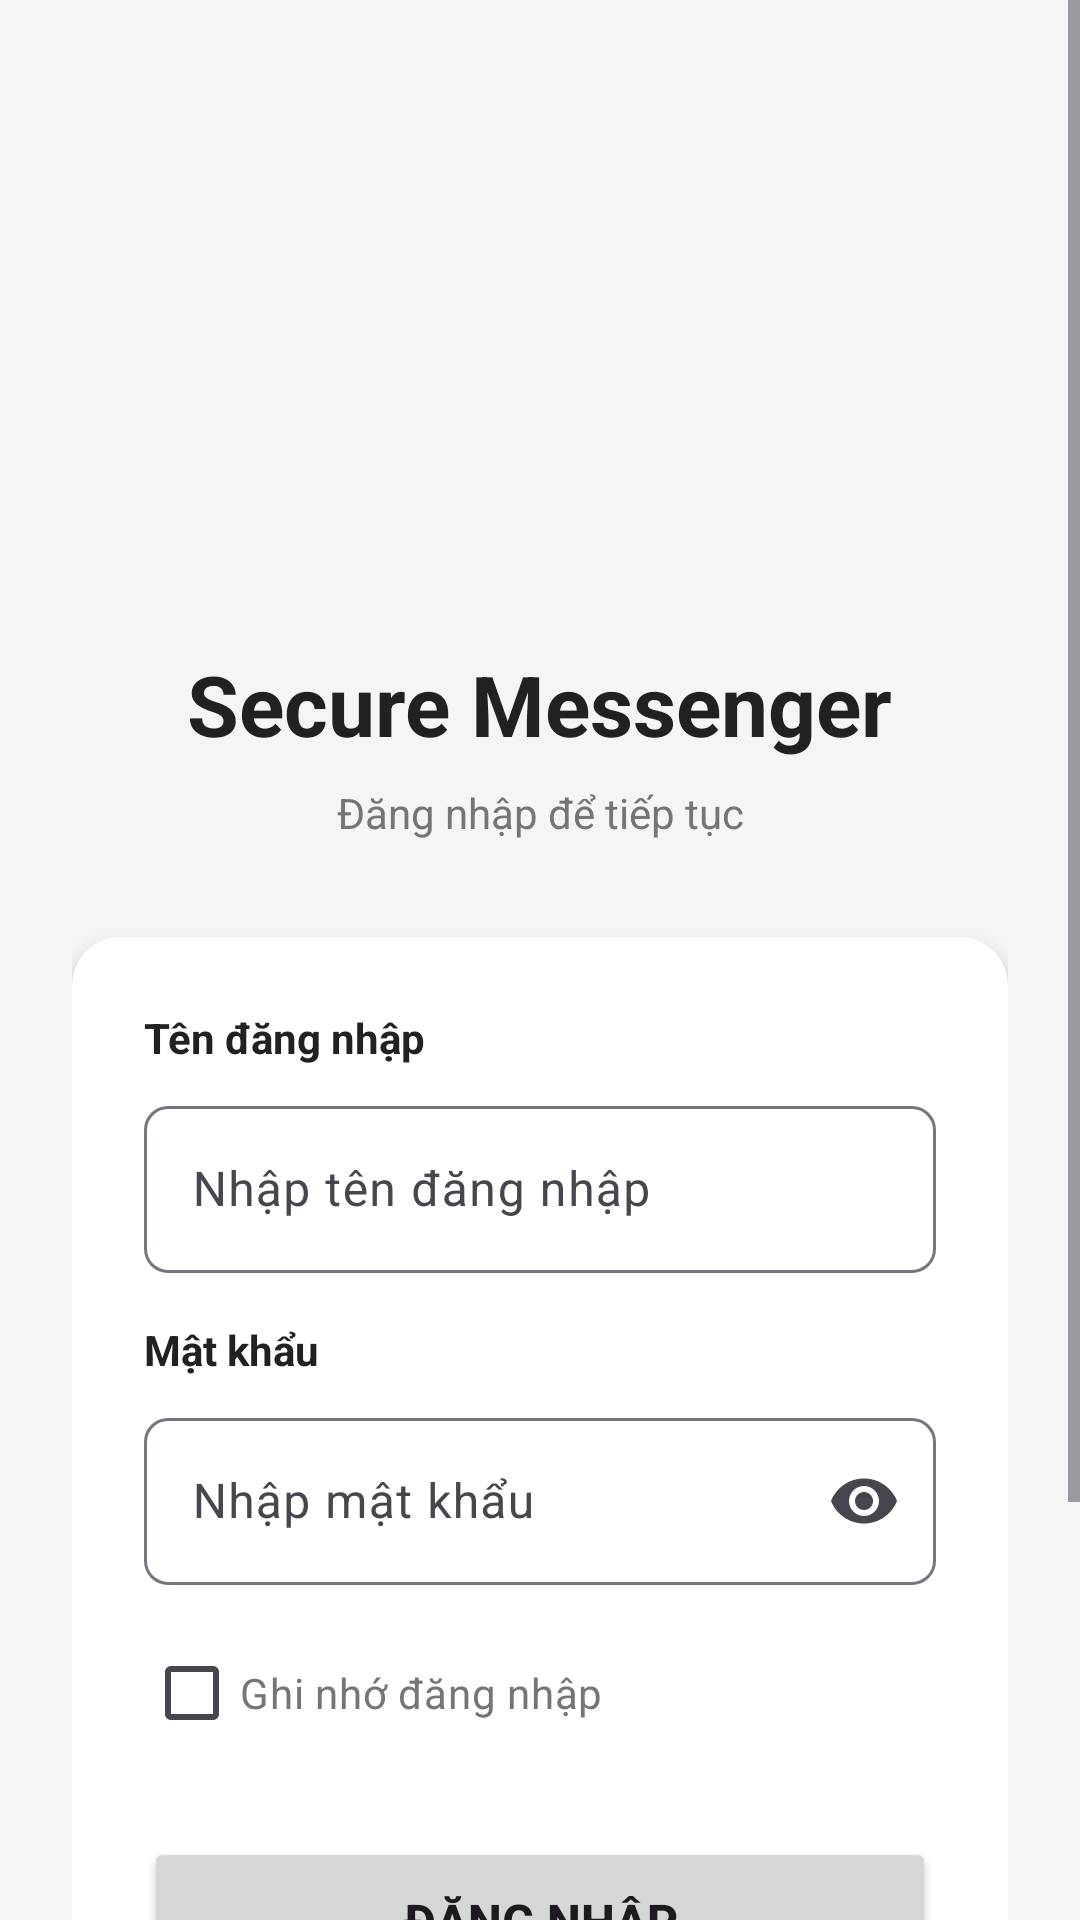

This screen was rendered from an Android layout file. Write that file and the resources it references.
<!-- AndroidManifest.xml: activity theme Theme.SecureMessenger -->
<!-- res/layout/activity_login.xml -->
<?xml version="1.0" encoding="utf-8"?>
<ScrollView xmlns:android="http://schemas.android.com/apk/res/android"
    xmlns:app="http://schemas.android.com/apk/res-auto"
    xmlns:tools="http://schemas.android.com/tools"
    android:layout_width="match_parent"
    android:layout_height="match_parent"
    android:fillViewport="true"
    android:background="@color/background"
    tools:context=".activities.LoginActivity">

    <androidx.constraintlayout.widget.ConstraintLayout
        android:layout_width="match_parent"
        android:layout_height="wrap_content"
        android:padding="24dp">

        
        <ImageView
            android:id="@+id/ivLogo"
            android:layout_width="120dp"
            android:layout_height="120dp"
            android:layout_marginTop="48dp"
            android:src="@drawable/ic_security"
            android:contentDescription="@string/app_logo"
            app:layout_constraintEnd_toEndOf="parent"
            app:layout_constraintStart_toStartOf="parent"
            app:layout_constraintTop_toTopOf="parent"
            app:tint="@color/primary" />

        
        <TextView
            android:id="@+id/tvTitle"
            android:layout_width="wrap_content"
            android:layout_height="wrap_content"
            android:layout_marginTop="24dp"
            android:text="@string/secure_messenger"
            android:textSize="28sp"
            android:textStyle="bold"
            android:textColor="@color/text_primary"
            app:layout_constraintEnd_toEndOf="parent"
            app:layout_constraintStart_toStartOf="parent"
            app:layout_constraintTop_toBottomOf="@id/ivLogo" />

        
        <TextView
            android:id="@+id/tvSubtitle"
            android:layout_width="wrap_content"
            android:layout_height="wrap_content"
            android:layout_marginTop="8dp"
            android:text="@string/login_subtitle"
            android:textSize="14sp"
            android:textColor="@color/text_secondary"
            app:layout_constraintEnd_toEndOf="parent"
            app:layout_constraintStart_toStartOf="parent"
            app:layout_constraintTop_toBottomOf="@id/tvTitle" />

        
        <androidx.cardview.widget.CardView
            android:id="@+id/cardLogin"
            android:layout_width="match_parent"
            android:layout_height="wrap_content"
            android:layout_marginTop="32dp"
            app:cardCornerRadius="16dp"
            app:cardElevation="4dp"
            app:layout_constraintTop_toBottomOf="@id/tvSubtitle">

            <LinearLayout
                android:layout_width="match_parent"
                android:layout_height="wrap_content"
                android:orientation="vertical"
                android:padding="24dp">

                
                <TextView
                    android:id="@+id/tvUsernameLabel"
                    android:layout_width="wrap_content"
                    android:layout_height="wrap_content"
                    android:text="@string/username"
                    android:textSize="14sp"
                    android:textColor="@color/text_primary"
                    android:textStyle="bold" />

                
                <com.google.android.material.textfield.TextInputLayout
                    android:id="@+id/tilUsername"
                    android:layout_width="match_parent"
                    android:layout_height="wrap_content"
                    android:layout_marginTop="8dp"
                    app:boxBackgroundMode="outline"
                    app:boxCornerRadiusTopStart="8dp"
                    app:boxCornerRadiusTopEnd="8dp"
                    app:boxCornerRadiusBottomStart="8dp"
                    app:boxCornerRadiusBottomEnd="8dp"
                    app:startIconDrawable="@drawable/ic_person"
                    app:startIconTint="@color/icon_tint">

                    <com.google.android.material.textfield.TextInputEditText
                        android:id="@+id/etUsername"
                        android:layout_width="match_parent"
                        android:layout_height="wrap_content"
                        android:hint="@string/enter_username"
                        android:inputType="text"
                        android:maxLines="1"
                        android:textSize="16sp" />
                </com.google.android.material.textfield.TextInputLayout>

                
                <TextView
                    android:id="@+id/tvPasswordLabel"
                    android:layout_width="wrap_content"
                    android:layout_height="wrap_content"
                    android:layout_marginTop="16dp"
                    android:text="@string/password"
                    android:textSize="14sp"
                    android:textColor="@color/text_primary"
                    android:textStyle="bold" />

                
                <com.google.android.material.textfield.TextInputLayout
                    android:id="@+id/tilPassword"
                    android:layout_width="match_parent"
                    android:layout_height="wrap_content"
                    android:layout_marginTop="8dp"
                    app:boxBackgroundMode="outline"
                    app:boxCornerRadiusTopStart="8dp"
                    app:boxCornerRadiusTopEnd="8dp"
                    app:boxCornerRadiusBottomStart="8dp"
                    app:boxCornerRadiusBottomEnd="8dp"
                    app:startIconDrawable="@drawable/ic_lock"
                    app:startIconTint="@color/icon_tint"
                    app:endIconMode="password_toggle">

                    <com.google.android.material.textfield.TextInputEditText
                        android:id="@+id/etPassword"
                        android:layout_width="match_parent"
                        android:layout_height="wrap_content"
                        android:hint="@string/enter_password"
                        android:inputType="textPassword"
                        android:maxLines="1"
                        android:textSize="16sp" />
                </com.google.android.material.textfield.TextInputLayout>

                
                <CheckBox
                    android:id="@+id/cbRememberMe"
                    android:layout_width="wrap_content"
                    android:layout_height="wrap_content"
                    android:layout_marginTop="12dp"
                    android:text="@string/remember_me"
                    android:textColor="@color/text_secondary" />

                
                <Button
                    android:id="@+id/btnLogin"
                    android:layout_width="match_parent"
                    android:layout_height="56dp"
                    android:layout_marginTop="24dp"
                    android:text="@string/login"
                    android:textSize="16sp"
                    android:textStyle="bold"
                    app:cornerRadius="8dp" />

                
                <ProgressBar
                    android:id="@+id/progressBar"
                    android:layout_width="wrap_content"
                    android:layout_height="wrap_content"
                    android:layout_gravity="center"
                    android:layout_marginTop="16dp"
                    android:visibility="gone" />

            </LinearLayout>
        </androidx.cardview.widget.CardView>

        
        <TextView
            android:id="@+id/tvForgotPassword"
            android:layout_width="wrap_content"
            android:layout_height="wrap_content"
            android:layout_marginTop="16dp"
            android:text="@string/forgot_password"
            android:textColor="@color/primary"
            android:textSize="14sp"
            app:layout_constraintEnd_toEndOf="parent"
            app:layout_constraintStart_toStartOf="parent"
            app:layout_constraintTop_toBottomOf="@id/cardLogin" />

        
        <LinearLayout
            android:id="@+id/llRegister"
            android:layout_width="wrap_content"
            android:layout_height="wrap_content"
            android:layout_marginTop="24dp"
            android:layout_marginBottom="24dp"
            android:orientation="horizontal"
            app:layout_constraintBottom_toBottomOf="parent"
            app:layout_constraintEnd_toEndOf="parent"
            app:layout_constraintStart_toStartOf="parent"
            app:layout_constraintTop_toBottomOf="@id/tvForgotPassword">

            <TextView
                android:layout_width="wrap_content"
                android:layout_height="wrap_content"
                android:text="@string/dont_have_account"
                android:textColor="@color/text_secondary"
                android:textSize="14sp" />

            <TextView
                android:id="@+id/tvRegister"
                android:layout_width="wrap_content"
                android:layout_height="wrap_content"
                android:layout_marginStart="4dp"
                android:text="@string/register_now"
                android:textColor="@color/primary"
                android:textSize="14sp"
                android:textStyle="bold" />
        </LinearLayout>

    </androidx.constraintlayout.widget.ConstraintLayout>
</ScrollView>
<!-- resources referenced by this layout -->
<resources>
  <color name="background">#F5F5F5</color>
  <color name="icon_tint">#616161</color>
  <color name="primary">#2196F3</color>
  <color name="text_primary">#212121</color>
  <color name="text_secondary">#757575</color>
  <string name="app_logo">App Logo</string>
  <string name="dont_have_account">Chưa có tài khoản?</string>
  <string name="enter_password">Nhập mật khẩu</string>
  <string name="enter_username">Nhập tên đăng nhập</string>
  <string name="forgot_password">Quên mật khẩu?</string>
  <string name="login">Đăng nhập</string>
  <string name="login_subtitle">Đăng nhập để tiếp tục</string>
  <string name="password">Mật khẩu</string>
  <string name="register_now">Đăng ký ngay</string>
  <string name="remember_me">Ghi nhớ đăng nhập</string>
  <string name="secure_messenger">Secure Messenger</string>
  <string name="username">Tên đăng nhập</string>
  <style name="Theme.SecureMessenger" parent="Base.Theme.SecureMessenger" />
  <style name="Base.Theme.SecureMessenger" parent="Theme.Material3.Light.NoActionBar">
          
          <item name="colorPrimary">@color/primary</item>
          <item name="colorPrimaryVariant">@color/primary_dark</item>
          <item name="colorOnPrimary">@color/white</item>
  
          
          <item name="colorSecondary">@color/accent</item>
          <item name="colorSecondaryVariant">@color/accent</item>
          <item name="colorOnSecondary">@color/white</item>
  
          
          <item name="android:colorBackground">@color/background</item>
          <item name="colorSurface">@color/surface</item>
          <item name="colorOnSurface">@color/text_primary</item>
  
          
          <item name="android:statusBarColor">@color/primary_dark</item>
          <item name="android:windowLightStatusBar" tools:targetApi="m">false</item>
  
          
          <item name="actionBarTheme">@style/ThemeOverlay.AppCompat.Dark.ActionBar</item>
  
          
          <item name="textInputStyle">@style/Widget.Material3.TextInputLayout.OutlinedBox</item>
          <item name="materialButtonStyle">@style/Widget.App.Button</item>
      </style>
  <color name="primary_dark">#1976D2</color>
  <color name="white">#FFFFFF</color>
  <color name="accent">#FF9800</color>
  <color name="surface">#FFFFFF</color>
  <style name="Widget.App.Button" parent="Widget.Material3.Button">
          <item name="cornerRadius">8dp</item>
          <item name="android:textAllCaps">false</item>
          <item name="android:textSize">16sp</item>
          <item name="android:textStyle">bold</item>
          <item name="backgroundTint">@color/primary</item>
      </style>
</resources>
